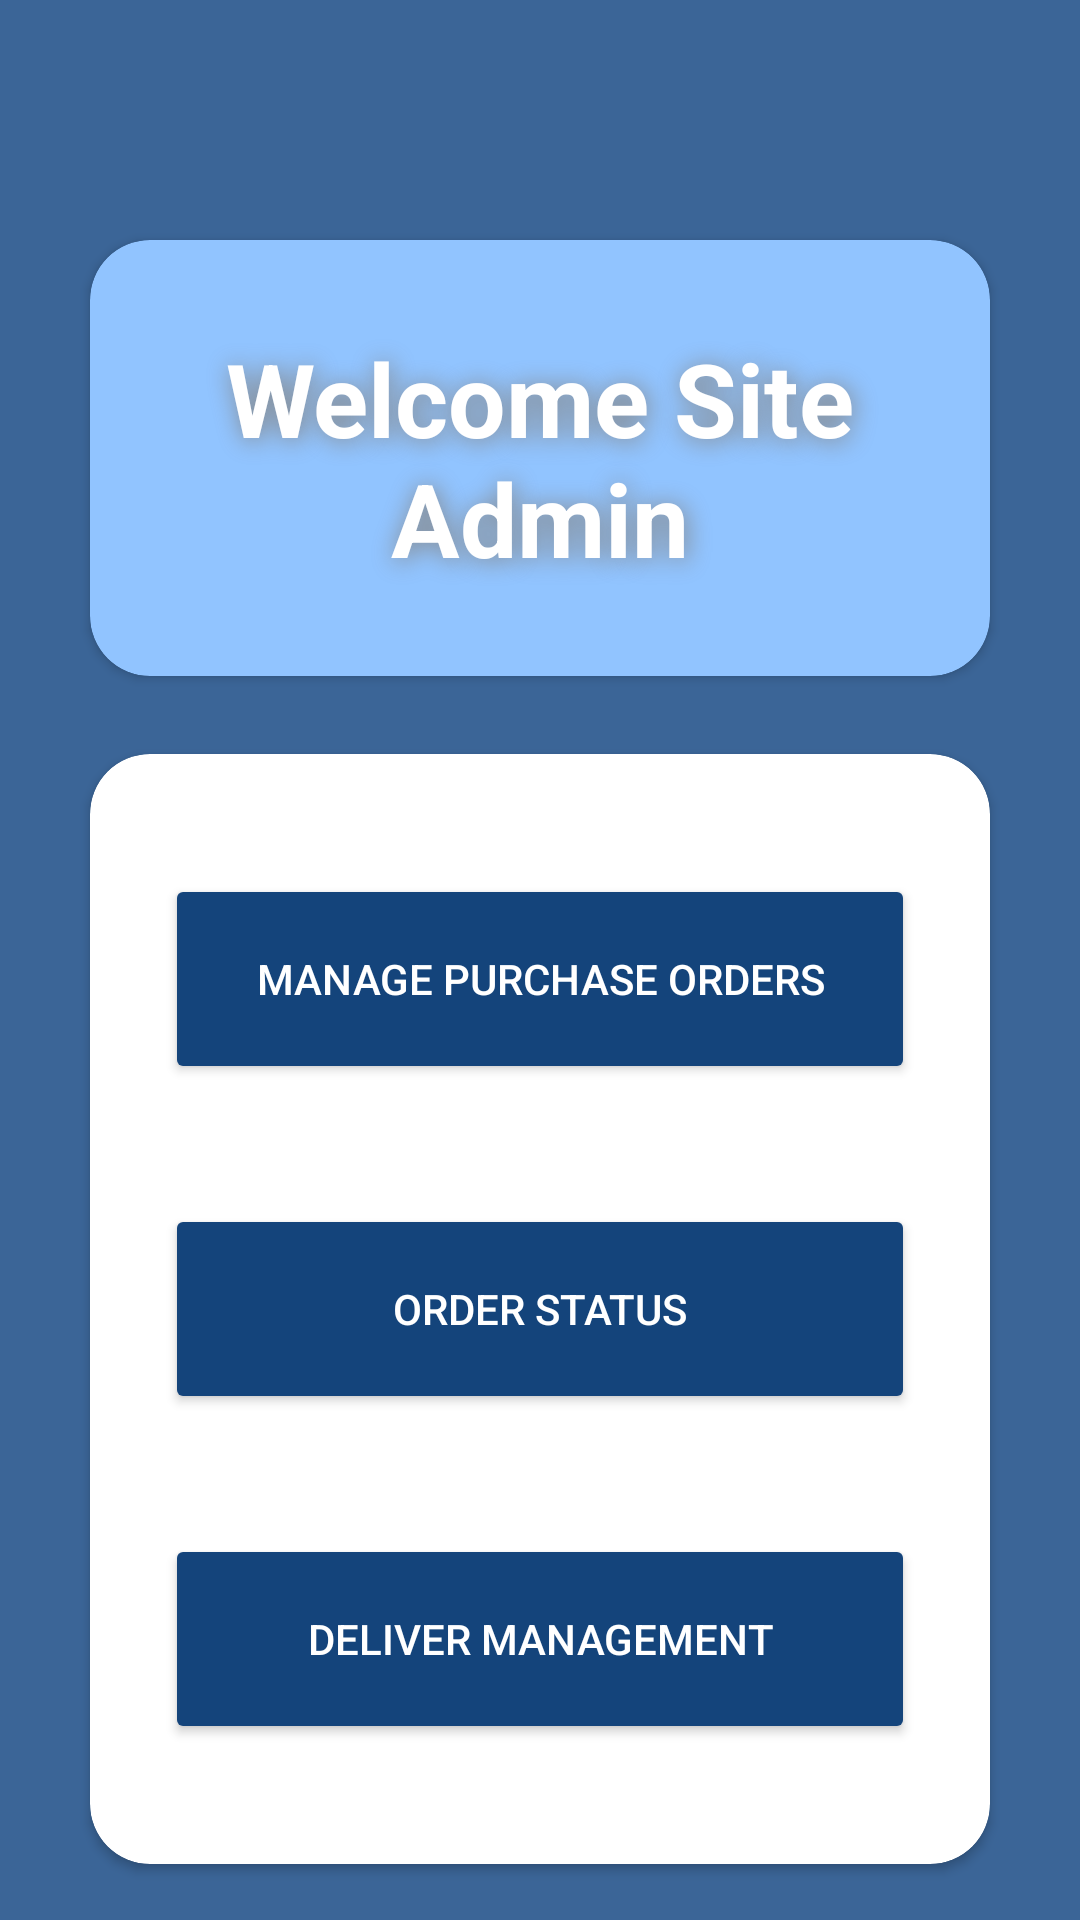

Here is an Android app screen rendered from its layout file. Give the layout XML and the strings, colors and styles it references.
<!-- AndroidManifest.xml: application theme Theme.Procure_Pro -->
<!-- res/layout/activity_director_dash.xml -->
<?xml version="1.0" encoding="utf-8"?>
<androidx.constraintlayout.widget.ConstraintLayout xmlns:android="http://schemas.android.com/apk/res/android"
    xmlns:app="http://schemas.android.com/apk/res-auto"
    xmlns:tools="http://schemas.android.com/tools"
    android:layout_width="match_parent"
    android:layout_height="match_parent"
    tools:context=".DirectorDash"
    android:background="@color/bg">

    <androidx.cardview.widget.CardView
        android:id="@+id/cardView3"
        android:layout_width="match_parent"
        android:layout_height="wrap_content"
        android:layout_marginTop="80dp"
        android:layout_marginRight="30dp"
        android:layout_marginLeft="30dp"
        app:cardCornerRadius="20dp"
        app:layout_constraintEnd_toEndOf="parent"
        app:layout_constraintStart_toStartOf="parent"
        app:layout_constraintTop_toTopOf="parent"
        android:backgroundTint="@color/light">

        <TextView
            android:id="@+id/textView3"
            android:layout_width="match_parent"
            android:layout_height="wrap_content"
            android:gravity="center"
            android:padding="30dp"
            android:shadowColor="@color/txtShadow"
            android:shadowDx="2"
            android:shadowDy="2"
            android:shadowRadius="20"
            android:text="@string/TvAdmin"
            android:textColor="@color/white"
            android:textSize="34sp"
            android:textStyle="bold"
            app:layout_constraintEnd_toEndOf="parent"
            app:layout_constraintStart_toStartOf="parent"
            app:layout_constraintTop_toTopOf="parent" />

    </androidx.cardview.widget.CardView>

    <androidx.cardview.widget.CardView
        android:layout_width="match_parent"
        android:layout_height="wrap_content"
        android:layout_margin="30dp"
        android:backgroundTint="@color/white"
        app:cardCornerRadius="20dp"

        app:layout_constraintBottom_toBottomOf="parent"
        app:layout_constraintEnd_toEndOf="parent"
        app:layout_constraintStart_toStartOf="parent"
        app:layout_constraintTop_toBottomOf="@+id/cardView3"
        app:layout_constraintVertical_bias="0.28">

        <LinearLayout
            android:layout_width="match_parent"
            android:layout_height="wrap_content"
            android:layout_margin="20dp"
            android:gravity="center"
            android:orientation="vertical">

            <Button
                android:id="@+id/btnSectionsAdmin"
                android:layout_width="@dimen/btnWidth2"
                android:layout_height="@dimen/btnHeight2"
                android:layout_margin="20dp"
                android:backgroundTint="@color/dark"
                android:onClick="ManageOrder"
                android:text="@string/sectionsBtn"
                android:textColor="@color/white" />

            <Button
                android:id="@+id/btnViewMapAdmin"
                android:layout_width="@dimen/btnWidth2"
                android:layout_height="@dimen/btnHeight2"
                android:layout_margin="20dp"
                android:backgroundTint="@color/dark"
                android:onClick="OrderStatus"
                android:text="@string/mapBtn"
                android:textColor="@color/white" />

            <Button
                android:id="@+id/btnHomeAdmin"
                android:layout_width="@dimen/btnWidth2"
                android:layout_height="@dimen/btnHeight2"
                android:layout_margin="20dp"
                android:backgroundTint="@color/dark"
                android:onClick="DeliveryManagement"
                android:text="@string/homeBtn"
                android:textColor="@color/white" />

        </LinearLayout>
    </androidx.cardview.widget.CardView>

</androidx.constraintlayout.widget.ConstraintLayout>
<!-- resources referenced by this layout -->
<resources>
  <color name="bg">#3b6597</color>
  <color name="dark">#14447b</color>
  <color name="light">#91c4ff</color>
  <color name="txtShadow">#858585</color>
  <color name="white">#FFFFFFFF</color>
  <dimen name="btnHeight2">70dp</dimen>
  <dimen name="btnWidth2">250dp</dimen>
  <string name="TvAdmin">Welcome Site Admin</string>
  <string name="homeBtn">Deliver Management</string>
  <string name="mapBtn">Order Status</string>
  <string name="sectionsBtn">Manage purchase orders</string>
  <style name="Theme.Procure_Pro" parent="Theme.MaterialComponents.DayNight.DarkActionBar">
          
          <item name="colorPrimary">@color/purple_500</item>
          <item name="colorPrimaryVariant">@color/purple_700</item>
          <item name="colorOnPrimary">@color/white</item>
          
          <item name="colorSecondary">@color/teal_200</item>
          <item name="colorSecondaryVariant">@color/teal_700</item>
          <item name="colorOnSecondary">@color/black</item>
          
          <item name="android:statusBarColor">?attr/colorPrimaryVariant</item>
          
      </style>
  <color name="purple_500">#FF6200EE</color>
  <color name="purple_700">#424141</color>
  <color name="teal_200">#FF03DAC5</color>
  <color name="teal_700">#FF018786</color>
  
      -- App colors --
  <color name="black">#FF000000</color>
</resources>
